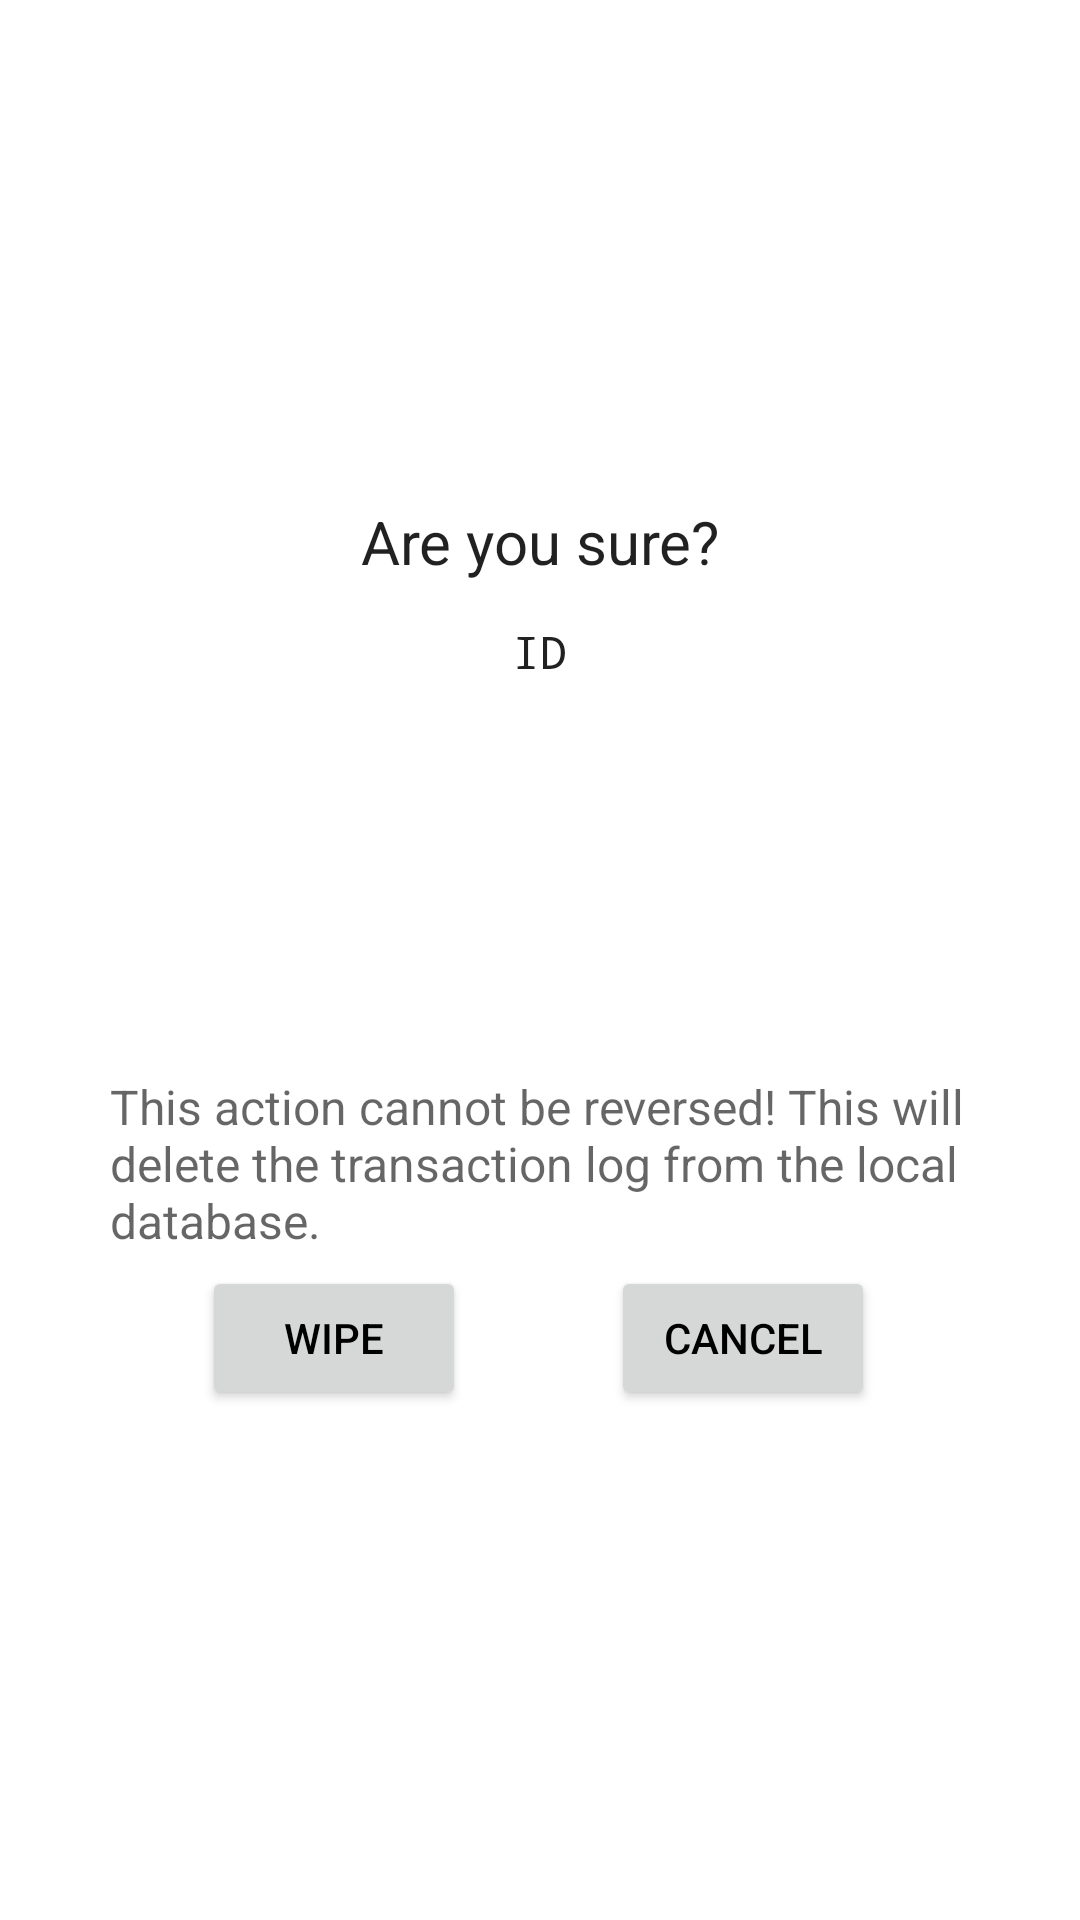

Produce the Android XML layout that renders to this screen, including the resource entries it uses.
<!-- AndroidManifest.xml: application theme Theme.Terminal -->
<!-- res/layout/debug_transations_delete_dialog.xml -->
<?xml version="1.0" encoding="utf-8"?>
<androidx.constraintlayout.widget.ConstraintLayout xmlns:android="http://schemas.android.com/apk/res/android"
    xmlns:app="http://schemas.android.com/apk/res-auto"
    xmlns:tools="http://schemas.android.com/tools"
    android:layout_width="match_parent"
    android:layout_height="wrap_content"
    android:padding="25dp">

    <ImageView
        android:id="@+id/dtran_last_warn_img"
        android:layout_width="151dp"
        android:layout_height="118dp"
        android:layout_marginTop="20dp"
        app:layout_constraintEnd_toEndOf="parent"
        app:layout_constraintStart_toStartOf="parent"
        app:layout_constraintTop_toTopOf="parent"
        app:srcCompat="@drawable/error" />

    <TextView
        android:id="@+id/dtran_last_warn_text1"
        android:layout_width="wrap_content"
        android:layout_height="wrap_content"
        android:layout_marginTop="4dp"
        android:text="Are you sure?"
        android:textAppearance="@style/TextAppearance.AppCompat.Body1"
        android:textSize="20sp"
        android:typeface="normal"
        app:layout_constraintEnd_toEndOf="parent"
        app:layout_constraintStart_toStartOf="parent"
        app:layout_constraintTop_toBottomOf="@+id/dtran_last_warn_img" />

    <TextView
        android:id="@+id/dtran_last_warn_text"
        android:layout_width="wrap_content"
        android:layout_height="wrap_content"
        android:layout_marginTop="44dp"
        android:fontFamily="monospace"
        android:text="ID"
        android:textAppearance="@style/TextAppearance.AppCompat.Body1"
        android:textSize="15sp"
        app:layout_constraintEnd_toEndOf="parent"
        app:layout_constraintStart_toStartOf="parent"
        app:layout_constraintTop_toBottomOf="@+id/dtran_last_warn_img" />

    <TextView
        android:id="@+id/dtran_last_warn_text2"
        android:layout_width="287dp"
        android:layout_height="56dp"
        android:layout_marginTop="4dp"
        android:text="This action cannot be reversed! This will delete the transaction log from the local database."
        android:textAppearance="@style/TextAppearance.AppCompat.Display3"
        android:textSize="16sp"
        android:typeface="normal"
        app:layout_constraintBottom_toBottomOf="parent"
        app:layout_constraintEnd_toEndOf="parent"
        app:layout_constraintStart_toStartOf="parent"
        app:layout_constraintTop_toBottomOf="@+id/dtran_last_warn_text1"
        app:layout_constraintVertical_bias="0.443" />

    <Button
        android:id="@+id/dtran_last_warn_purge"
        android:layout_width="wrap_content"
        android:layout_height="wrap_content"
        android:layout_marginTop="8dp"
        android:text="Wipe"
        android:textColor="#000000"
        app:layout_constraintEnd_toEndOf="parent"
        app:layout_constraintHorizontal_bias="0.191"
        app:layout_constraintStart_toStartOf="parent"
        app:layout_constraintTop_toBottomOf="@+id/dtran_last_warn_text2" />

    <Button
        android:id="@+id/dtran_last_warn_safe"
        android:layout_width="wrap_content"
        android:layout_height="wrap_content"
        android:layout_marginTop="8dp"
        android:text="Cancel"
        android:textColor="#000000"
        app:layout_constraintEnd_toEndOf="parent"
        app:layout_constraintHorizontal_bias="0.805"
        app:layout_constraintStart_toStartOf="parent"
        app:layout_constraintTop_toBottomOf="@+id/dtran_last_warn_text2" />
</androidx.constraintlayout.widget.ConstraintLayout>
<!-- resources referenced by this layout -->
<resources>
  <style name="Theme.Terminal" parent="Theme.MaterialComponents.DayNight.DarkActionBar">
          
          <item name="colorPrimary">@color/white</item>
          <item name="colorPrimaryVariant">@color/white</item>
          <item name="colorOnPrimary">@color/white</item>
          
          <item name="colorSecondary">@color/teal_200</item>
          <item name="colorSecondaryVariant">@color/teal_700</item>
          <item name="colorOnSecondary">@color/black</item>
          
          <item name="android:statusBarColor">?attr/colorPrimaryVariant</item>
          
      </style>
  <color name="white">#FFFFFFFF</color>
  <color name="teal_200">#FF03DAC5</color>
  <color name="teal_700">#FF018786</color>
  <color name="black">#FF000000</color>
</resources>
